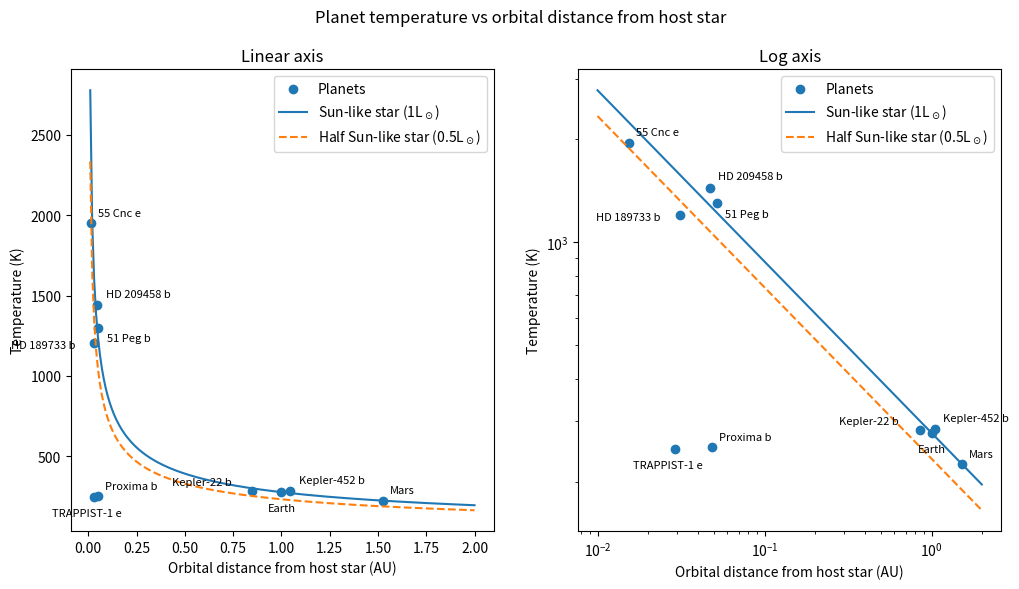

Reproduce this figure in Python. (Note: this script raises an exception after producing the figure.)
# planets_plot_starter.py -- the ten planets as arrays, ready to plot (Pod 6). Copy this file to planets_plot.py and work on the copy.
# Run from the repository folder:  python module-4/planets_plot.py
import numpy as np
import matplotlib.pyplot as plt

SIGMA = 5.67e-8          # Stefan-Boltzmann constant, W m^-2 K^-4
L_SUN = 3.8e26           # solar luminosity, W
AU = 1.496e11            # meters per AU

name = np.array(["Earth", "Mars", "HD 209458 b", "51 Peg b", "TRAPPIST-1 e",
                 "Kepler-22 b", "55 Cnc e", "HD 189733 b", "Kepler-452 b", "Proxima b"])
lum = np.array([1.0, 1.0, 1.6, 1.3, 0.00055, 0.79, 0.58, 0.34, 1.2, 0.0016])        # star luminosity, solar units
dist = np.array([1.000, 1.524, 0.047, 0.052, 0.029, 0.85, 0.0154, 0.031, 1.046, 0.0485])   # distance, AU


def t_eq(L, d):
    """Equilibrium temperature (K) at distance d (m) from a star of luminosity L (W)."""
    return (L / (16 * np.pi * SIGMA * d**2)) ** 0.25


if __name__ == "__main__":
    #equilibrium temp of each planet
    T = t_eq(lum * L_SUN, dist * AU)
    #create figure and set of axes
    fig, (ax2,ax) = plt.subplots(1,2, figsize = (12,6)) 
    fig.suptitle("Planet temperature vs orbital distance from host star")
    ax2.set_title("Linear axis")
    #plot each planet as a point, distance in AU and temp in K
    ax.scatter(dist, T, label = "Planets")
    ax.set_xlabel("Orbital distance from host star (AU)")
    ax.set_ylabel("Temperature (K)")
    ax.set_title("Log axis")
    #build curve, 0.01 to 2 AU
    d = np.linspace(0.01, 2.0, 200)
    T_curve = t_eq(L_SUN, d * AU)  #curve for a sunlike star
    T_half = t_eq(0.5*L_SUN, d*AU) #curve for a star with half luminosity of sun                                                     
    #change axis to log, curve will be a straight line
    ax.set_xscale("log") 
    ax.set_yscale("log")
    ax.plot(d, T_curve, label = r"Sun-like star (1L$_\odot$)")
    ax.plot(d, T_half, linestyle = "--", label = r"Half Sun-like star (0.5L$_\odot$)")
    ax2.scatter(dist, T, label="Planets") #linear axes
    ax2.set_xlabel("Orbital distance from host star (AU)")
    ax2.set_ylabel("Temperature (K)")
    ax2.plot(d, T_curve, label=r"Sun-like star (1L$_\odot$)")
    ax2.plot(d, T_half, linestyle="--", label=r"Half Sun-like star (0.5L$_\odot$)")

    #label each planet
    # custom (x, y) offsets in points for planets in crowded spots
    offsets = {
        "HD 209458 b":  (6, 6),
        "51 Peg b":     (6, -10),
        "HD 189733 b":  (-60, -4),
        "Kepler-22 b":  (-58, 4),
        "Earth":        (-10, -14),
        "Kepler-452 b": (6, 6),
        "TRAPPIST-1 e": (-30, -14),
    }
    for n, x, y in zip(name, dist, T):
        dx, dy = offsets.get(n, (5, 5))   # everyone else: up and right
        ax.annotate(n, (x, y), xytext=(dx, dy), textcoords="offset points", fontsize=8)
    for n, x, y in zip(name, dist, T):
        dx, dy = offsets.get(n, (5, 5))   # everyone else: up and right
        ax2.annotate(n, (x, y), xytext=(dx, dy), textcoords="offset points", fontsize=8)
    ax.legend()
    ax2.legend()
    fig.savefig("module-4/planets.png", dpi=130)
    print("wrote module-4/planets.png")
    loss_per_orbit = 5.586 #radius lost per orbit in m
    R = np.linspace(100,5000,200) #comet radius, 100m to 5km, 200 values evenly spaced
    orbits_left = R/loss_per_orbit #orbits until comet is burnt out
    fig2, ax2 = plt.subplots(figsize = (8,6))
    ax2.plot(R, orbits_left, label="5.586m lost per orbit") #linear axis so proportional relation is straight line
    ax2.set_xlabel("Comet radius (m)")
    ax2.set_ylabel("Orbits remaining")
    ax2.set_title("Comet lifetime vs. radius ")
    ax2.legend()
    fig2.savefig("module-4/comet_lifetime.png", dpi=150)
    print("wrote module-4/comet_lifetime.png")


    
I = plt.imread("module-3/clean_io_small.png") #read in io image from module 4
print(I.shape, I.dtype, I.min(), I.max()) #check the size and value range of the image
fig, (ax,ax2) = plt.subplots(1,2,figsize=(12,5))
ax.hist(I[:,:,0].ravel(), bins=50) #[:,:,0] is the red chanel and .ravel() flattens 2D to 1D
ax2.hist(I[:,:,0][I[:,:,0]>0.02], bins=50) #only keep the red vals above 0.02, removing the black background
ax.set_xlabel("Red value")
ax.set_ylabel("Number of pixels")
ax.set_title("Histogram of red values in the Io image")
ax2.set_title("Histogram with background removed")
fig.savefig("module-4/io_red_hist.png", dpi=150)
print("wrote module-4/io_red_hist.png")
#the big spike is on the far left of the histogram, at 0, and comes from the background
